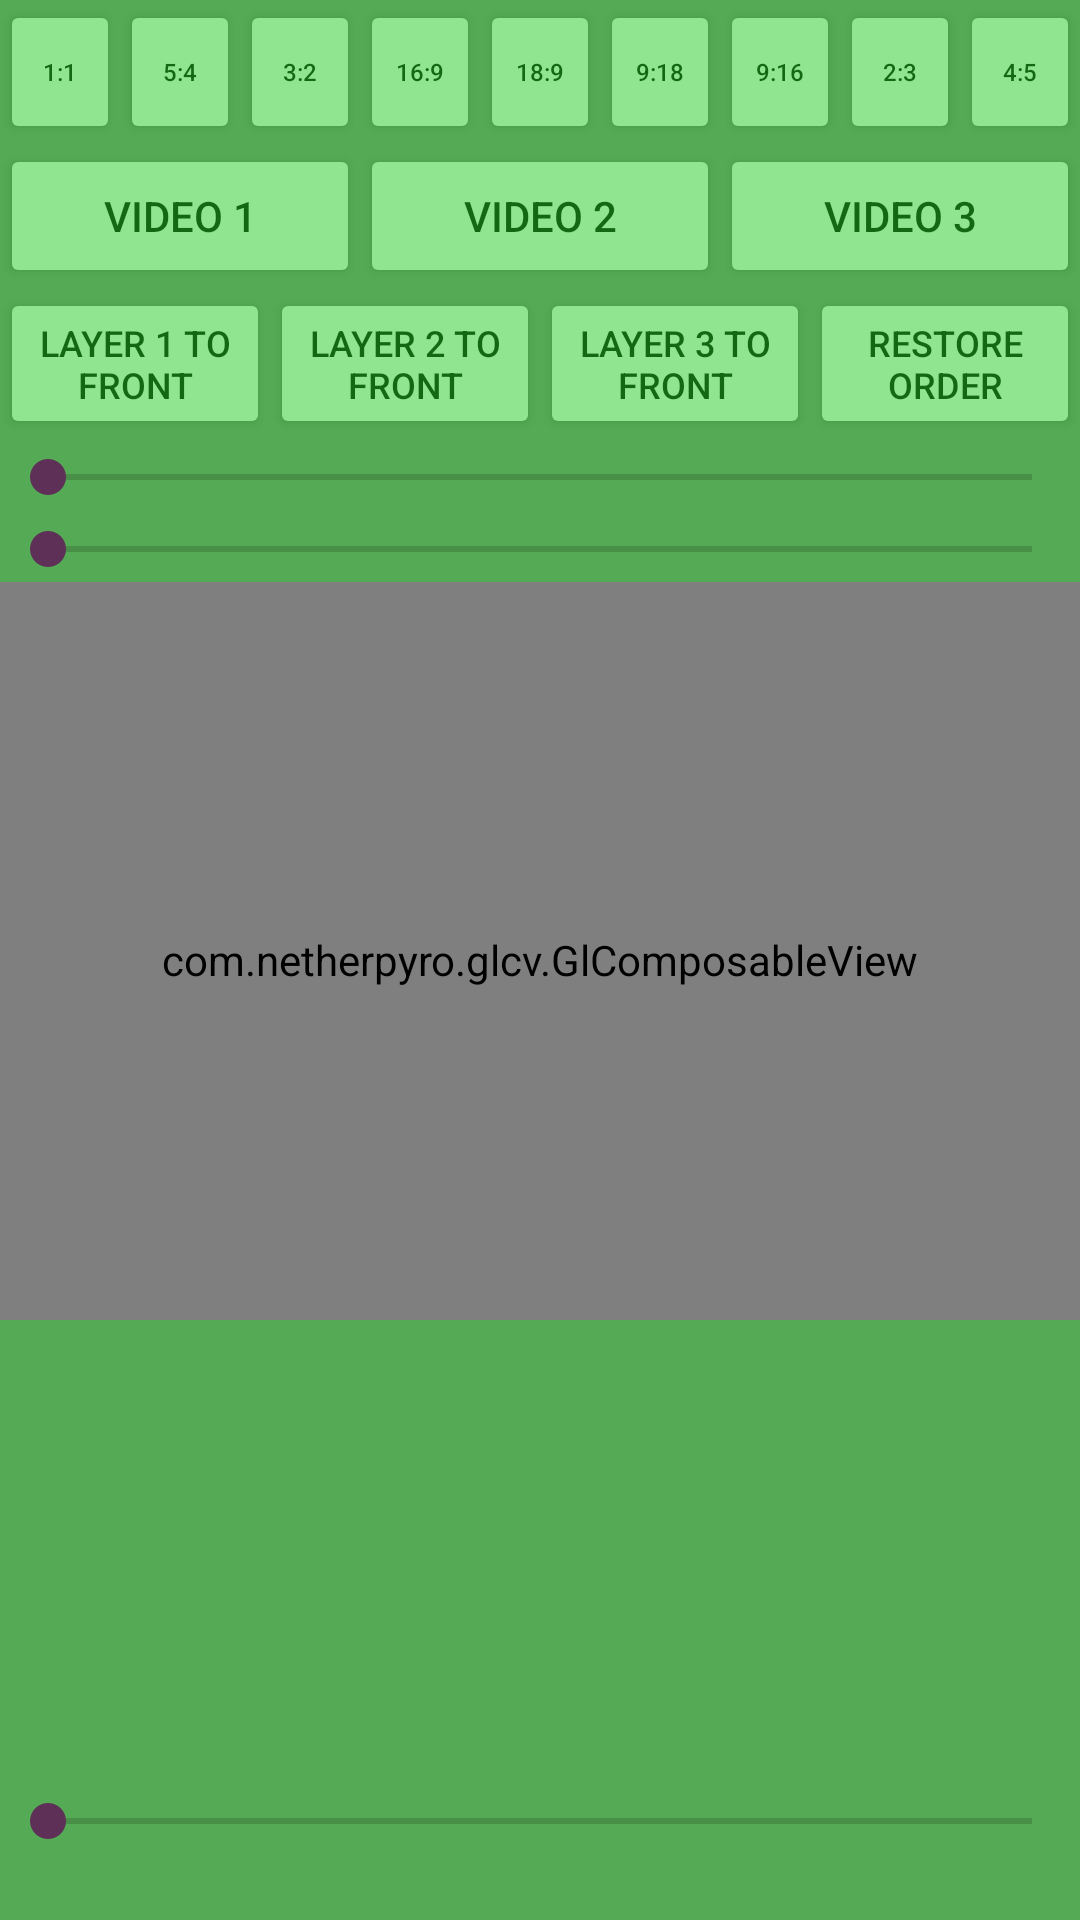

The Android layout XML behind this screen, and the referenced resources:
<!-- AndroidManifest.xml: application theme AppTheme -->
<!-- res/layout/activity_main.xml -->
<?xml version="1.0" encoding="utf-8"?>
<FrameLayout xmlns:android="http://schemas.android.com/apk/res/android"
    android:id="@+id/container"
    android:layout_width="match_parent"
    android:layout_height="match_parent"
    android:orientation="vertical">

    <com.example.glcv.GlComposableView android:id="@+id/glView"
        android:layout_width="match_parent"
        android:layout_height="match_parent" />

    <com.google.android.exoplayer2.ui.PlayerControlView android:id="@+id/controlView"
        android:layout_width="match_parent"
        android:layout_height="wrap_content"
        android:layout_gravity="top"
        android:layout_marginTop="48dp"
        android:visibility="gone" />

    <LinearLayout android:layout_width="match_parent"
        android:layout_height="wrap_content"
        android:orientation="vertical">

        <LinearLayout android:layout_width="match_parent"
            android:layout_height="wrap_content">

            <Button android:id="@+id/a1_1"
                android:layout_width="0dp"
                android:layout_height="wrap_content"
                android:layout_weight="1"
                android:text="1:1"
                android:textSize="8sp" />

            <Button android:id="@+id/a5_4"
                android:layout_width="0dp"
                android:layout_height="wrap_content"
                android:layout_weight="1"
                android:text="5:4"
                android:textSize="8sp" />

            <Button android:id="@+id/a3_2"
                android:layout_width="0dp"
                android:layout_height="wrap_content"
                android:layout_weight="1"
                android:text="3:2"
                android:textSize="8sp" />

            <Button android:id="@+id/a16_9"
                android:layout_width="0dp"
                android:layout_height="wrap_content"
                android:layout_weight="1"
                android:text="16:9"
                android:textSize="8sp" />

            <Button android:id="@+id/a18_9"
                android:layout_width="0dp"
                android:layout_height="wrap_content"
                android:layout_weight="1"
                android:text="18:9"
                android:textSize="8sp" />

            <Button android:id="@+id/a9_18"
                android:layout_width="0dp"
                android:layout_height="wrap_content"
                android:layout_weight="1"
                android:text="9:18"
                android:textSize="8sp" />

            <Button android:id="@+id/a9_16"
                android:layout_width="0dp"
                android:layout_height="wrap_content"
                android:layout_weight="1"
                android:text="9:16"
                android:textSize="8sp" />

            <Button android:id="@+id/a2_3"
                android:layout_width="0dp"
                android:layout_height="wrap_content"
                android:layout_weight="1"
                android:text="2:3"
                android:textSize="8sp" />

            <Button android:id="@+id/a4_5"
                android:layout_width="0dp"
                android:layout_height="wrap_content"
                android:layout_weight="1"
                android:text="4:5"
                android:textSize="8sp" />

        </LinearLayout>

        <LinearLayout android:layout_width="match_parent"
            android:layout_height="wrap_content">

            <Button android:id="@+id/v1"
                android:layout_width="0dp"
                android:layout_height="wrap_content"
                android:layout_weight="1"
                android:text="Video 1" />

            <Button android:id="@+id/v2"
                android:layout_width="0dp"
                android:layout_height="wrap_content"
                android:layout_weight="1"
                android:text="Video 2" />

            <Button android:id="@+id/v3"
                android:layout_width="0dp"
                android:layout_height="wrap_content"
                android:layout_weight="1"
                android:text="Video 3" />

        </LinearLayout>

        <LinearLayout android:layout_width="match_parent"
            android:layout_height="wrap_content">

            <Button android:id="@+id/layer1ToFront"
                android:layout_width="0dp"
                android:layout_height="wrap_content"
                android:layout_weight="1"
                android:text="Layer 1 to front"
                android:textSize="12sp" />

            <Button android:id="@+id/layer2ToFront"
                android:layout_width="0dp"
                android:layout_height="wrap_content"
                android:layout_weight="1"
                android:text="Layer 2 to front"
                android:textSize="12sp" />

            <Button android:id="@+id/layer3ToFront"
                android:layout_width="0dp"
                android:layout_height="wrap_content"
                android:layout_weight="1"
                android:text="Layer 3 to front"
                android:textSize="12sp" />

            <Button android:id="@+id/restoreReordering"
                android:layout_width="0dp"
                android:layout_height="wrap_content"
                android:layout_weight="1"
                android:text="Restore order"
                android:textSize="12sp" />

        </LinearLayout>

    </LinearLayout>

    <View android:id="@+id/bottomView"
        android:layout_width="match_parent"
        android:layout_height="200dp"
        android:layout_gravity="bottom"
        android:background="#5500ff00" />

    <View android:id="@+id/topView"
        android:layout_width="match_parent"
        android:layout_height="194dp"
        android:layout_gravity="top"
        android:background="#5500ff00" />

    <SeekBar android:id="@+id/bottomSeek"
        android:layout_width="match_parent"
        android:layout_height="wrap_content"
        android:layout_gravity="bottom"
        android:layout_marginBottom="24dp"
        android:max="100" />

    <SeekBar android:id="@+id/borderSeek"
        android:layout_width="match_parent"
        android:layout_height="wrap_content"
        android:layout_gravity="top"
        android:layout_marginTop="150dp"
        android:max="100" />

    <SeekBar android:id="@+id/topSeek"
        android:layout_width="match_parent"
        android:layout_height="wrap_content"
        android:layout_gravity="top"
        android:layout_marginTop="174dp"
        android:max="100" />

</FrameLayout>
<!-- resources referenced by this layout -->
<resources>
  <style name="AppTheme" parent="Theme.MaterialComponents.Light.NoActionBar">
          <item name="colorPrimary">@color/colorPrimary</item> 
          <item name="colorPrimaryVariant">@color/colorPrimaryVariant</item> 
          <item name="colorOnPrimary">@color/colorOnPrimary</item> 
          <item name="colorSecondary">@color/colorSecondary</item> 
          <item name="colorOnSecondary">@color/colorOnSecondary</item> 
          <item name="colorSurface">@color/colorSurface</item>
          <item name="colorOnSurface">@color/colorOnSurface</item>
          <item name="android:windowBackground">?attr/colorPrimaryVariant</item>
          <item name="android:statusBarColor">@android:color/transparent</item>
      </style>
  <color name="colorPrimary">@color/stormBright</color>
  <color name="colorPrimaryVariant">@color/stormDark</color>
  <color name="colorOnPrimary">@android:color/white</color>
  <color name="colorSecondary">@color/stormBright</color>
  <color name="colorOnSecondary">@android:color/white</color>
  <color name="colorSurface">@android:color/white</color>
  <color name="colorOnSurface">@color/stormDark</color>
  <color name="stormBright">#5f3057</color>
  <color name="stormDark">#3D1F38</color>
</resources>
